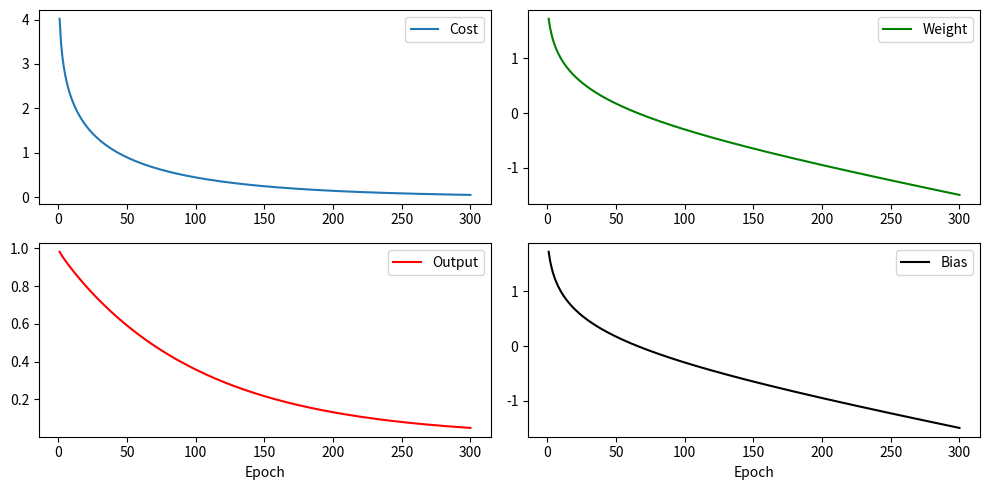

Python code for this plot:
# -*- coding: utf-8 -*-
"""
Created on Fri Aug  3 20:04:02 2018

@author:
"""

# chapter 3, animation 1
import math
def cost(x):    return -math.log(1-x)
def costd(x):   return 1/(1-x)
def s(x):       return 1/(1+math.exp(-x))
def ov(w,b):    return s(w+b)
x = 1
w0 = 2
b0 = 2
eta = 0.005
w = w0
b = b0
Y = []
X = []
A = []
W = []
B = []
while x <= 300:
    a = ov(w,b)
    d = costd(a)
    w = w - eta * d
    b = b - eta * d
    y = cost(a)
    X.append(x)
    Y.append(y)
    W.append(w)
    B.append(b)
    A.append(a)
    x = x + 1

import matplotlib.pyplot as plt
plt.figure(figsize=(10,5))
plt.subplot(2,2,1)
plt.plot(X,Y)
plt.legend(['Cost'],loc=0)
plt.subplot(2,2,3)
plt.plot(X,A,'red')
plt.xlabel('Epoch')
plt.legend(['Output'],loc=0)
plt.subplot(2,2,2)
plt.plot(X,W,'green')
plt.legend(['Weight'],loc=0)
plt.subplot(2,2,4)
plt.plot(X,B,'black')
plt.xlabel('Epoch')
plt.legend(['Bias'],loc=0)
plt.tight_layout()
plt.savefig('animation_33',dpi=300,pad_inches=0,bbox_inches=0)
#plt.plot(X,B)
#plt.plot(X,W)

    
